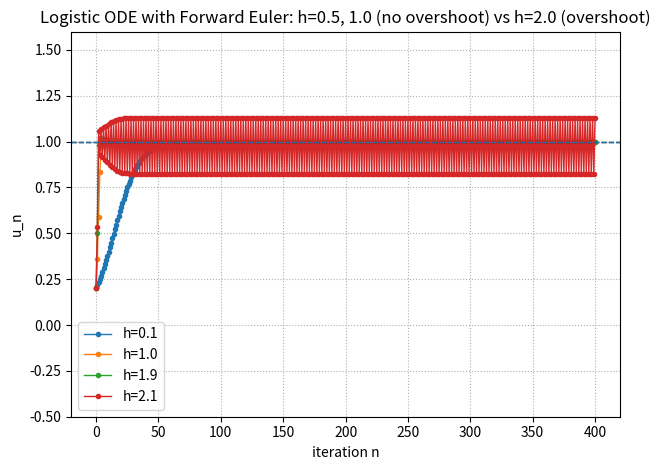

Python code for this plot:
# logistic_fe_h_scan_fixed.py
# Scan h = 0.1, 0.2, ..., 2.1 for Forward Euler on y' = y(1-y)
# Show invariance & convergence. Expect:
#   - Full invariance for ALL u0 in (0,1): holds for 0 < h <= 1
#   - Local stability near y=1: holds for 0 < h < 2
#   - Example: h=2.1 overshoots/exits.

import numpy as np
import matplotlib.pyplot as plt

def fe_logistic(h, u0=0.2, steps=200):
    """Forward Euler trajectory for y' = y(1-y). Returns u[0..steps]."""
    u = np.empty(steps+1, dtype=float)
    u[0] = u0
    for n in range(steps):
        u[n+1] = u[n] + h*u[n]*(1.0 - u[n])
    return u

def invariance_single(u, tol=1e-12):
    """Check (0,1) invariance on this single trajectory (allow tiny FP wiggle)."""
    return (u.min() > -tol) and (u.max() < 1.0 + tol)

def invariance_all_u0(h, steps=1, grid=2001, tol=1e-12):
    """
    Check full-interval invariance: for a dense grid of u0 in (0,1),
    after 'steps' FE steps, result stays in (0,1).
    Using steps=1 already catches overshoot for h>1.
    """
    u0s = np.linspace(1e-9, 1.0-1e-9, grid)
    u = u0s.copy()
    for _ in range(steps):
        u = u + h*u*(1.0 - u)
    return (u.min() > -tol) and (u.max() < 1.0 + tol)

def converges_to_one(u, atol=1e-3, tail=50):
    """Check if the last 'tail' values are all within atol of 1."""
    tail = min(tail, len(u))
    return np.all(np.abs(u[-tail:] - 1.0) < atol)

def main():
    u0 = 0.2
    steps = 400  # 稍微多一些步，避免「收斂很慢」被誤判
    print(f"Forward Euler on y'=y(1-y), u0={u0}, steps={steps}\n")

    hs = [round(0.1*k, 1) for k in range(1, 22)]  # 0.1 ... 2.1

    print(f"{'h':>4} | {'inv(single)':>12} | {'inv(all u0)':>11} | {'converges?':>11} | final u")
    print("-"*64)
    for h in hs:
        traj = fe_logistic(h, u0=u0, steps=steps)
        inv_single = invariance_single(traj, tol=1e-12)
        inv_all    = invariance_all_u0(h, steps=1, grid=4001, tol=1e-12)  # 一步就能抓到 h>1 的 overshoot
        conv       = converges_to_one(traj, atol=1e-3, tail=50)
        print(f"{h:>4} | {str(inv_single):>12} | {str(inv_all):>11} | {str(conv):>11} | {traj[-1]:.6f}")

    print("\nTheory summary:")
    print("  - Full invariance for ALL u0 in (0,1):  0 < h <= 1")
    print("  - Local stability near y=1:            0 < h < 2")
    print("  - Expect h=2.1 to overshoot/exit. For 1 < h < 2, some u0 may overshoot.\n")

    # Plot illustrative trajectories
    demo_hs = [0.1, 1.0, 1.9, 2.1]
    plt.figure()
    for h in demo_hs:
        u = fe_logistic(h, u0=u0, steps=steps)
        plt.plot(range(steps+1), u, marker='.', linewidth=1, label=f"h={h}")
    plt.axhline(1.0, color='k', linestyle='--', linewidth=1)
    plt.ylim(-0.5, 1.6)
    plt.xlabel("iteration n")
    plt.ylabel("u_n")
    plt.title("Forward Euler on logistic: trajectories")
    plt.legend()
    plt.grid(True, ls=":")
    plt.tight_layout()
    plt.savefig("logistic_FE_trajectories_fixed.png", dpi=150)
    print("Saved figure: logistic_FE_trajectories_fixed.png")
    # 參考線 y=1
    plt.axhline(1.0, linestyle='--', linewidth=1)

    plt.xlabel("iteration n")
    plt.ylabel("u_n")
    plt.title("Logistic ODE with Forward Euler: h=0.5, 1.0 (no overshoot) vs h=2.0 (overshoot)")
    plt.legend()
    plt.grid(True, linestyle=':')
    plt.tight_layout()
    plt.savefig("logistic_FE_h05_h10_h20.png", dpi=150)
    print("Saved: logistic_FE_h05_h10_h20.png")

if __name__ == "__main__":
    main()
